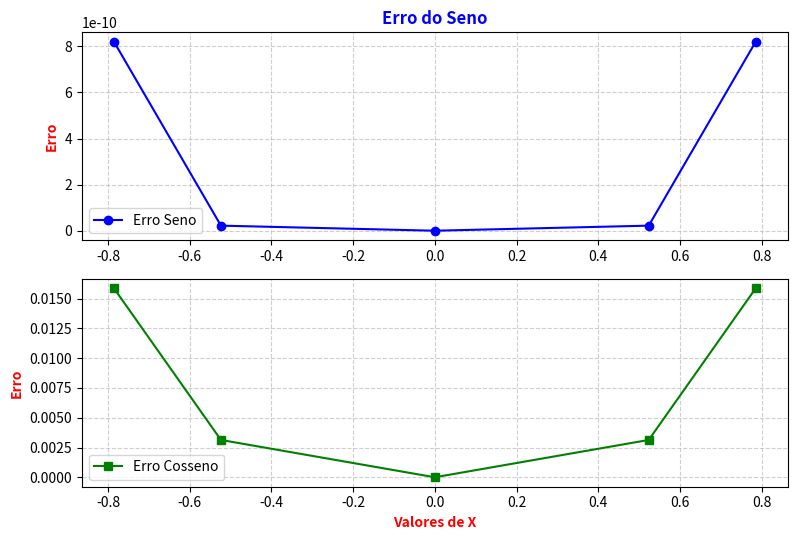

Python code for this plot:
# Discplina de Matemática Computacional
# [redacted]

import math
import matplotlib.pyplot as plt
'''
Sen11_X = X- X^3/3! + X^5/5! - X^7/7! + X^9/9! - X^11/11!

cos12_X = 1 - X^2/2! + X^4/4! - X^6/6! + X^8/8! - X^10/10! + X^12/12!

T11_x =1024x^11-2816x^9+2816x^7-1232x^5+220x^3-11x

T12_x = 2048x^12-6144x^10+6912x^8-3584x^6+840x^4-72x^2+1

M_T11_x= x^11 - 11x^9/4 + 11x^7/4 - 77x^5/64 + 55x^3/256 - 11x/1024 

M_T12_x= x^12 - 3x^10 + 27x^8/8 - 7x^6/4 + 105x^4/256 - 9x^2/256 + 1/2048


S_X = X- X^3/3! + X^5/5! - X^7/7! + X^9/9!  - 11x^9/11!*4 + 11x^7/11!*4 - 77x^5/11!*64 + 55x^3/11!*256 - 11x/11!*1024 

C_X = 1 - X^2/2! + X^4/4! - X^6/6! + X^8/8! - X^10/10! + 3x^10/12! - 27x^8/12!*8 + 7x^6/12!*4 - 105x^4/12!*256 + 9x^2/12!*256 - 1/12!*2048

'''





pi = math.pi

pi_4 = pi/4
pi_6 = pi/6

List_X =[-pi_4,-pi_6,0,pi_6,pi_4]


list_erro_seno = []
list_erro_cosseno = []

#função doFatorial
def fat(n):
    if n == 0 or n == 1:
        return 1
    
    else:
        return n * fat(n-1)

#função do expoente
def calc_exp(x, n):  # x^n
    if x == 0:
        return 0
    elif n == 0:
        return 1
    else:
        y = 1
        if n > 0:
            while n > 0:
                y *= x
                n -= 1
        else:
            while n < 0:
                y /= x
                n += 1
        return y

#Função para calcular o seno pelo Chebyshev
def aprox_seno(x):
    x=abs(x)
    
    S_X = x * (1 + calc_exp(x,2) * (-1 / fat(3) + calc_exp(x,2) * (1 / fat(5) + calc_exp(x,2) * (-1 / fat(7) + calc_exp(x,2) * (1 / fat(9) - calc_exp(x,2) * (11 / (fat(11) * 4) - calc_exp(x,2) * (11 / (fat(11) * 4) - calc_exp(x,2) * (77 / (fat(11) * 64) - calc_exp(x,2) * (55 / (fat(11) * 256) - calc_exp(x,2) * (11 / (fat(11) * 1024)))))))))))

    return S_X

#Funçao seno do python
def seno_py(x):
    x=abs(x)
    return math.sin(x)

#Função para calcular o cosseno pelo Chebyshev
def aprox_cosseno(x):
    x=abs(x)
      
    C_X3 = 1 + ((-x**2/2) *(1- (x**2/12)*((-x**2/30)*((1-x**2/56)*((1-x**2/90)))))) + (x**2/fat(12) * (9/256 + x**2 * (-105/256 + x**2 * (7/4 + x**2 * (-27/8 + x**2 * (3)))))) - 1/479001600*2048
    return C_X3

#Função cosseno do python
def cosseno_py(x):
    x=abs(x)
    return math.cos(x)

#Função para plotar o gráfico
def grafico(list_erro_seno, list_erro_cosseno, List_X):
    # Define o tamanho da figura
    fig, (ax1, ax2) = plt.subplots(2, 1, figsize=(8, 5.5))

    # Plotando os valores de erro para seno
    ax1.plot(List_X, list_erro_seno, color='blue', marker='o', linestyle='-', label='Erro Seno')
    ax1.set_ylabel('Erro', color='red', fontweight='bold')
    ax1.set_title('Erro do Seno', color='blue', fontweight='bold')
    ax1.legend()
    ax1.grid(True, linestyle='--', alpha=0.6)

    # Plotando os valores de erro para cosseno
    ax2.plot(List_X, list_erro_cosseno, color='green', marker='s', linestyle='-', label='Erro Cosseno')
    ax2.set_xlabel('Valores de X', color='red', fontweight='bold')
    ax2.set_ylabel('Erro', color='red', fontweight='bold')
    ax2.legend()
    ax2.grid(True, linestyle='--', alpha=0.6)

    plt.tight_layout()  # Ajusta o layout para evitar sobreposição
    plt.show()

def main():

    for x in List_X:
        
        Ap_S3 = aprox_seno(x)
        C_X3 = aprox_cosseno(x)
        S_py = seno_py(x)
        C_py = cosseno_py(x)

        list_erro_seno.append(abs(S_py - Ap_S3))
        list_erro_cosseno.append(abs(C_py - C_X3))

        print("x: ", x)

        print("--SENO--") 
        print("Aprox Seno3: ", Ap_S3)
        print("seno_py    : ", S_py)
        print("Erro       : ", abs(S_py - Ap_S3))
        print()

        print("--COSSENO--")
        print("Aprox Cosseno3: ", C_X3)        
        print("Cosseno_py    : ", C_py)
        print("Erro          : ", abs(C_py - C_X3))
        print("-----------------------")
    
    grafico(list_erro_seno, list_erro_cosseno, List_X)

main()





def calcular_termo(x, n):

    # Calcula o expoente do termo
    exp = 2 * n + 1
    sinal = calc_exp(-1,n)

    numerador = sinal  *  calc_exp(x,exp)
    denominador = math.factorial(exp)

    return numerador / denominador



#def aprox_seno_coseno(func,x):

    #if func.lower() == 'sen':
        



'''
def serie_termos(func,n,x):


    #Monta a série de Taylor para o seno
    if func.lower() == 'sen':
        num = 1
        n=1
        T0 = 1* x_elv_n(x,n) / fat(n)  # Começamos com o primeiro termo da série
        coeff.append(T0)  # Adicionamos o primeiro termo à lista de coeficientes
        
        for i in range(1, n):

            d = 2*i+1
            fat_d = fat(d)


            Tn= 1 * x_elv_n(x,d) / fat(d)


            coeff.append(d)



            #termo = 1 / math.factorial(2 * i + 1)  # Calcula o termo da série

            #soma += termo  # Adiciona o termo à soma
    #return soma

'''        


#serie_termos(11)
#print(coeff)
